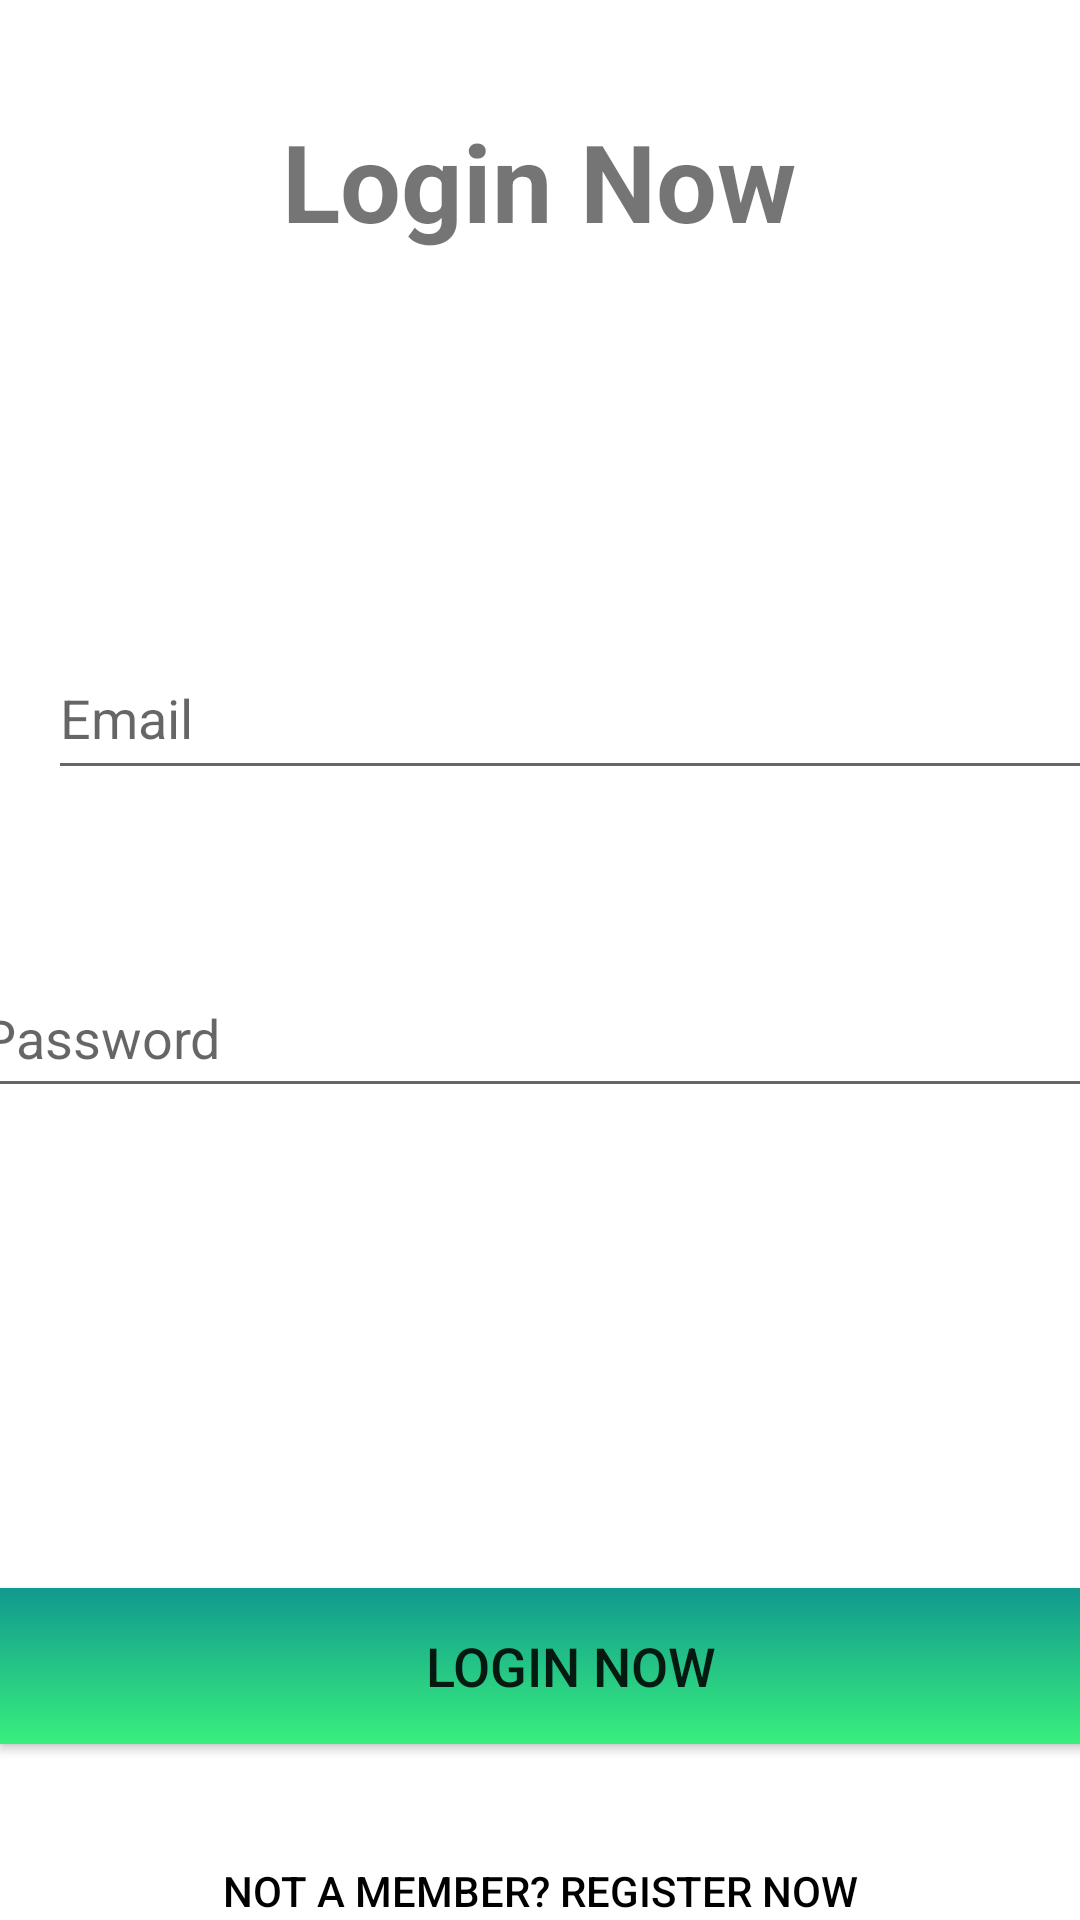

Write the Android layout XML for this screen, with the resource values it uses.
<!-- AndroidManifest.xml: application theme Theme.FOTAAndroid -->
<!-- res/layout/activity_login.xml -->
<?xml version="1.0" encoding="utf-8"?>
<androidx.constraintlayout.widget.ConstraintLayout xmlns:android="http://schemas.android.com/apk/res/android"
    xmlns:app="http://schemas.android.com/apk/res-auto"
    xmlns:tools="http://schemas.android.com/tools"
    android:name="com.example.activity_login"
    android:layout_width="match_parent"
    android:layout_height="match_parent"
    tools:context=".LoginActivity">
    



    <TextView
        android:id="@+id/textView2"
        android:layout_width="wrap_content"
        android:layout_height="wrap_content"
        android:layout_marginStart="176dp"
        android:layout_marginTop="36dp"
        android:layout_marginEnd="177dp"
        android:text="@string/LoginNow"
        android:textSize="36sp"
        android:textStyle="bold"
        app:layout_constraintEnd_toEndOf="parent"
        app:layout_constraintStart_toStartOf="parent"
        app:layout_constraintTop_toTopOf="parent" />

    <EditText
        android:id="@+id/editTextPassword"
        android:layout_width="381dp"
        android:layout_height="50dp"
        android:layout_marginStart="16dp"
        android:layout_marginTop="56dp"
        android:layout_marginEnd="16dp"
        android:autofillHints=""
        android:ems="10"
        android:hint="@string/Password"
        android:inputType="textPassword"
        app:layout_constraintEnd_toEndOf="parent"
        app:layout_constraintStart_toStartOf="parent"
        app:layout_constraintTop_toBottomOf="@+id/editTextUserName" />

    <EditText
        android:id="@+id/editTextUserName"
        android:layout_width="378dp"
        android:layout_height="51dp"
        android:layout_marginStart="16dp"
        android:layout_marginTop="128dp"
        android:layout_marginEnd="16dp"
        android:autofillHints=""
        android:ems="10"
        android:hint="@string/Email"
        android:inputType="textPersonName"
        app:layout_constraintEnd_toEndOf="parent"
        app:layout_constraintHorizontal_bias="0.0"
        app:layout_constraintStart_toStartOf="parent"
        app:layout_constraintTop_toBottomOf="@+id/textView2" />

    <Button
        android:id="@+id/loginBtn"
        android:layout_width="381dp"
        android:layout_height="52dp"
        android:layout_marginTop="160dp"
        android:background="@drawable/gradient_register"
        android:text="@string/LoginNow"
        android:textSize="18sp"
        app:layout_constraintTop_toBottomOf="@+id/editTextPassword"
        tools:ignore="MissingConstraints"
        tools:layout_editor_absoluteX="14dp" />

    <Button
        android:id="@+id/NotAMemberBtn"
        android:layout_width="0dp"
        android:layout_height="50dp"
        android:layout_marginStart="16dp"
        android:layout_marginTop="24dp"
        android:layout_marginEnd="16dp"
        android:background="@android:color/transparent"
        android:text="@string/NotAMember"
        android:textColor="@color/black"
        app:layout_constraintEnd_toEndOf="parent"
        app:layout_constraintStart_toStartOf="parent"
        app:layout_constraintTop_toBottomOf="@+id/loginBtn" />
</androidx.constraintlayout.widget.ConstraintLayout>
<!-- resources referenced by this layout -->
<resources>
  <!-- drawable gradient_login (drawable) -->
  <?xml version="1.0" encoding="utf-8"?>
  <selector xmlns:android="http://schemas.android.com/apk/res/android">
      <item>
          <shape>
              <gradient
                  android:angle="255"
                  android:startColor="#DA4453"
                  android:endColor="#89216B"
                  android:type="linear"
                  />
          </shape>
      </item>
  </selector>
  <!-- drawable gradient_register (drawable) -->
  <?xml version="1.0" encoding="utf-8"?>
  <selector xmlns:android="http://schemas.android.com/apk/res/android">
      <item>
          <shape>
              <gradient
                  android:angle="255"
                  android:startColor="#11998e"
                  android:endColor="#38ef7d"
                  android:type="linear"
                  />
          </shape>
      </item>
  </selector>
  <string name="Email">Email</string>
  <string name="LoginNow">Login Now</string>
  <string name="NotAMember">Not A member? Register Now</string>
  <string name="Password">Password</string>
  <style name="Theme.FOTAAndroid" parent="Theme.MaterialComponents.DayNight.DarkActionBar">
          
          <item name="colorPrimary">@color/purple_500</item>
          <item name="colorPrimaryVariant">@color/purple_700</item>
          <item name="colorOnPrimary">@color/white</item>
          
          <item name="colorSecondary">@color/teal_200</item>
          <item name="colorSecondaryVariant">@color/teal_700</item>
          <item name="colorOnSecondary">@color/black</item>
          
          <item name="android:statusBarColor" tools:targetApi="l">?attr/colorPrimaryVariant</item>
          
      </style>
  <!-- not gathered from this repository: default colours our renderer supplied (Android Studio template values) -->
  <color name="purple_500">#FF6200EE</color>
  <color name="purple_700">#FF3700B3</color>
  <color name="teal_200">#FF03DAC5</color>
  <color name="teal_700">#FF018786</color>
  <color name="black">#FF000000</color>
  <color name="white">#FFFFFFFF</color>
</resources>
